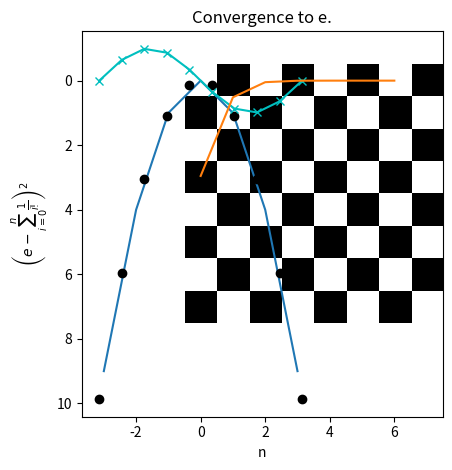

Recreate this plot in Python.
from matplotlib import pyplot as plt
import numpy as np

"""
Simple parabola without labels and captions.
"""

plt.plot([-3, -2, -1, 0, 1, 2, 3], [9, 4, 1, 0, 1, 4, 9])
plt.show()

"""
Proper figures with labels and captions.
"""

# x = np.arange(-3, 4)
x = np.linspace(-np.pi, np.pi, 10)
y = x**2
z = np.sin(x)

plt.title('Parabola & Sinusoidal Curves')
plt.plot(x, y, 'ko', label=r'$x^2$')
plt.plot(x, z, 'cx-', label=r'$\sin(x)$')
plt.xlabel('Domain')
plt.ylabel('Range')
plt.tight_layout()
plt.show()

"""
Plotting images or matrices
"""

# The magic AI one liner
# X = (np.arange(64).reshape(8, 8) % 2) ^ (np.arange(8)[:, None] % 2 == 0)

X = np.arange(8*8).reshape(8, 8) % 2
for i in range(0, X.shape[0], 2):
    X[i] = (X[i] + 1) % 2

# The understandable AI one liner
# X[1::2] = (X[::2] + 1) % 2

plt.imshow(X, cmap='grey')
plt.tight_layout()
plt.show()


"""
Euler's Number Series for n in Naturals
"""

n = 7
i = np.arange(n)
i[1:] = np.cumprod(i[1:])
i[0] = 1
i = 1 / i
e = np.cumsum(i)
error = (np.e - e)**2

plt.title('Convergence to e.')
plt.plot(error)
plt.xlabel('n')
plt.ylabel(r'$\left(e - \sum_{i=0}^{n}\frac{1}{i!}\right)^2$')
plt.tight_layout()
plt.show()
